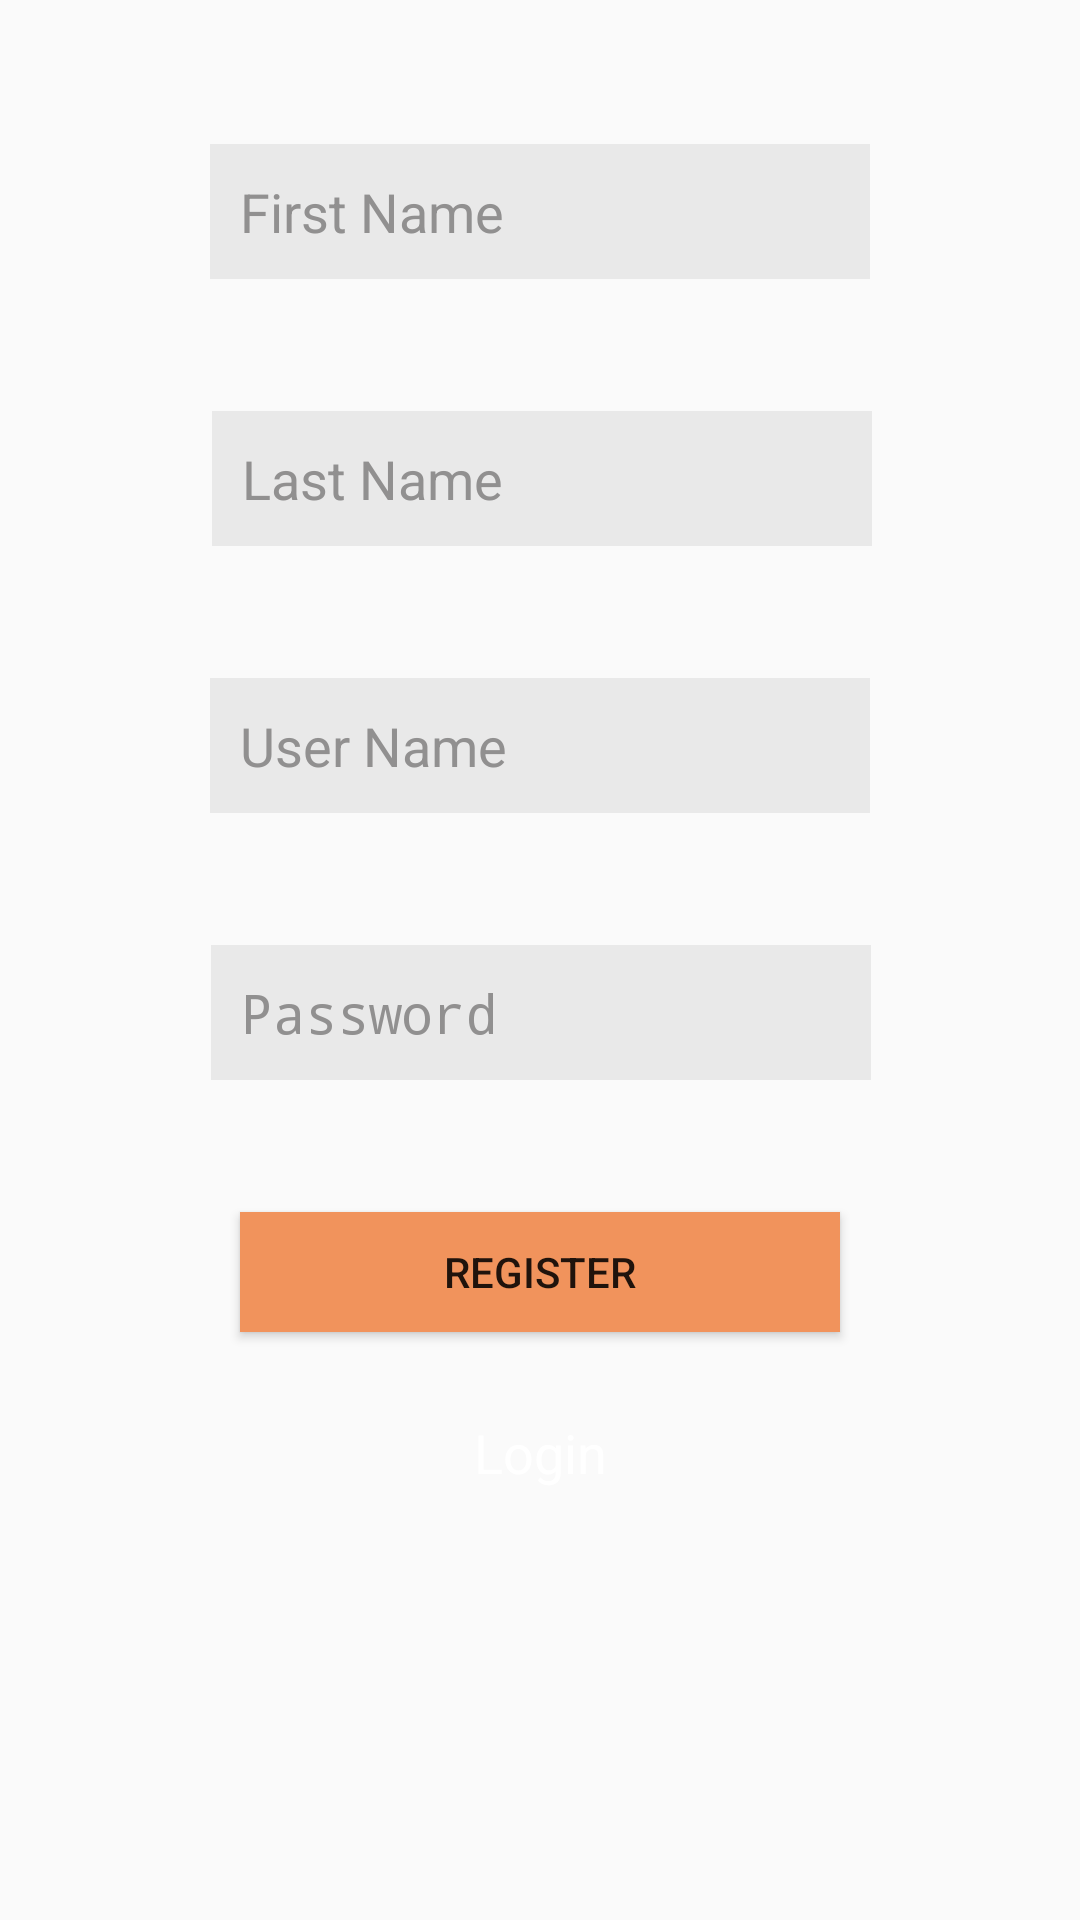

Produce the Android XML layout that renders to this screen, including the resource entries it uses.
<!-- AndroidManifest.xml: application theme AppTheme -->
<!-- res/layout/activity_registration.xml -->
<?xml version="1.0" encoding="utf-8"?>
<android.support.constraint.ConstraintLayout xmlns:android="http://schemas.android.com/apk/res/android"
    xmlns:app="http://schemas.android.com/apk/res-auto"
    xmlns:tools="http://schemas.android.com/tools"
    android:layout_width="match_parent"
    android:layout_height="match_parent"
    tools:context=".activity.Registration"
    android:background="@drawable/gradient">

    <EditText
        android:id="@+id/txtFname"
        android:layout_width="220dp"
        android:layout_height="45dp"
        android:layout_marginStart="8dp"
        android:layout_marginTop="48dp"
        android:layout_marginEnd="8dp"
        android:background="#11000000"
        android:ems="10"
        android:hint="@string/fName"
        android:inputType="textPersonName"
        android:paddingLeft="@dimen/padding_left"
        android:textColor="@color/textColor"
        android:textColorHint="@color/HintColor"
        app:layout_constraintEnd_toEndOf="parent"
        app:layout_constraintStart_toStartOf="parent"
        app:layout_constraintTop_toTopOf="parent" />


    <EditText
        android:id="@+id/txtLname"
        android:layout_width="220dp"
        android:layout_height="45dp"
        android:layout_marginStart="8dp"
        android:layout_marginTop="44dp"
        android:layout_marginEnd="8dp"
        android:background="#11000000"
        android:ems="10"
        android:hint="@string/lName"
        android:inputType="textPersonName"
        android:paddingLeft="@dimen/padding_left"
        android:textColor="@color/textColor"
        android:textColorHint="@color/HintColor"
        app:layout_constraintEnd_toEndOf="parent"
        app:layout_constraintHorizontal_bias="0.506"
        app:layout_constraintStart_toStartOf="parent"
        app:layout_constraintTop_toBottomOf="@+id/txtFname" />


    <EditText
        android:id="@+id/txtUserName"
        android:layout_width="220dp"
        android:layout_height="45dp"
        android:layout_marginStart="8dp"
        android:layout_marginTop="44dp"
        android:layout_marginEnd="8dp"
        android:background="#11000000"
        android:ems="10"
        android:hint="@string/Username"
        android:inputType="textPersonName"
        android:paddingLeft="@dimen/padding_left"
        android:textColor="@color/textColor"
        android:textColorHint="@color/HintColor"
        app:layout_constraintEnd_toEndOf="parent"
        app:layout_constraintStart_toStartOf="parent"
        app:layout_constraintTop_toBottomOf="@+id/txtLname" />

    <EditText
        android:id="@+id/txtPassword"
        android:layout_width="220dp"
        android:layout_height="45dp"
        android:layout_marginStart="8dp"
        android:layout_marginTop="44dp"
        android:layout_marginEnd="8dp"
        android:background="#11000000"
        android:ems="10"
        android:hint="@string/password"
        android:inputType="textPassword"
        android:paddingLeft="@dimen/padding_left"
        android:textColor="@color/textColor"
        android:textColorHint="@color/HintColor"
        app:layout_constraintEnd_toEndOf="parent"
        app:layout_constraintHorizontal_bias="0.503"
        app:layout_constraintStart_toStartOf="parent"
        app:layout_constraintTop_toBottomOf="@+id/txtUserName" />

    <Button
        android:id="@+id/btnRegister"
        android:layout_width="200dp"
        android:layout_height="40dp"
        android:layout_marginStart="8dp"
        android:layout_marginTop="44dp"
        android:layout_marginEnd="8dp"
        android:background="@color/registerbtn"
        android:text="@string/btnRegister"
        app:layout_constraintEnd_toEndOf="parent"
        app:layout_constraintStart_toStartOf="parent"
        app:layout_constraintTop_toBottomOf="@+id/txtPassword" />

    <TextView
        android:id="@+id/txtlogin"
        android:layout_width="wrap_content"
        android:layout_height="wrap_content"
        android:layout_marginStart="8dp"
        android:layout_marginTop="28dp"
        android:layout_marginEnd="8dp"
        android:text="@string/Loginhere"
        android:textColor="@color/textColor"
        android:textSize="18sp"
        app:layout_constraintEnd_toEndOf="parent"
        app:layout_constraintStart_toStartOf="parent"
        app:layout_constraintTop_toBottomOf="@+id/btnRegister" />


</android.support.constraint.ConstraintLayout>
<!-- resources referenced by this layout -->
<resources>
  <color name="HintColor">#919090</color>
  <color name="registerbtn">#f1935c</color>
  <color name="textColor">#ffffff</color>
  <dimen name="padding_left">10dp</dimen>
  <string name="Loginhere">Login</string>
  <string name="Username">User Name</string>
  <string name="btnRegister">Register</string>
  <string name="fName">First Name</string>
  <string name="lName">Last Name</string>
  <string name="password">Password</string>
  <style name="AppTheme" parent="AppBaseTheme">
          
      </style>
  <style name="AppBaseTheme" parent="android:Theme.Material.Light.DarkActionBar">
  
          
          <item name="android:colorPrimary">@color/primary</item>
          
          <item name="android:colorPrimaryDark">@color/primary_dark</item>
          
          <item name="android:colorAccent">@color/accent</item>
  
      </style>
  <color name="primary">#607d8b</color>
  <color name="primary_dark">#455a64</color>
  <color name="accent">#ff5252</color>
</resources>
